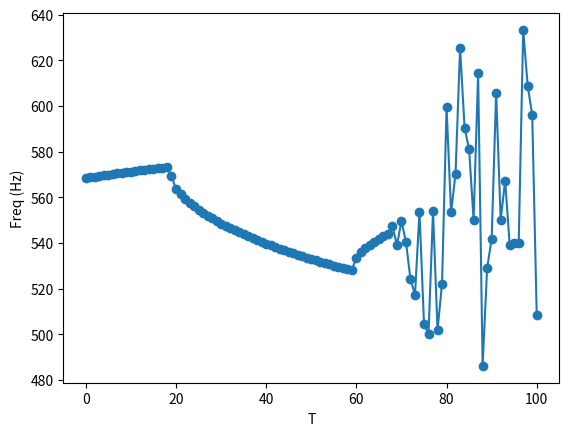

The script that saved this image:
# EVC

import numpy as numpy
import matplotlib.pyplot as plt


def logistic(x0,q):
  for i in range(300):
   x = q*x0*(1. - x0)
   x0=x
  return x

def logistic_one(x0,q):
 x = q*x0*(1. - x0)
 return x


x0 = 0.1#0.01
q = 2.#2	

N=100
xx=[]
yy=[]

for n in range(N+1):
 qf=3.9
 qi=2.8
 q=qi+n*(qf-qi)/N
 x=logistic(x0,q)

 y=440.+200*x

 xx.append(n)
 yy.append(y)
# print n,q,x
 x0=x
 

plt.plot(xx,yy,'-o')
plt.xlabel("T")
plt.ylabel("Freq (Hz)")
#plt.show()
plt.savefig('logistic.pdf')
